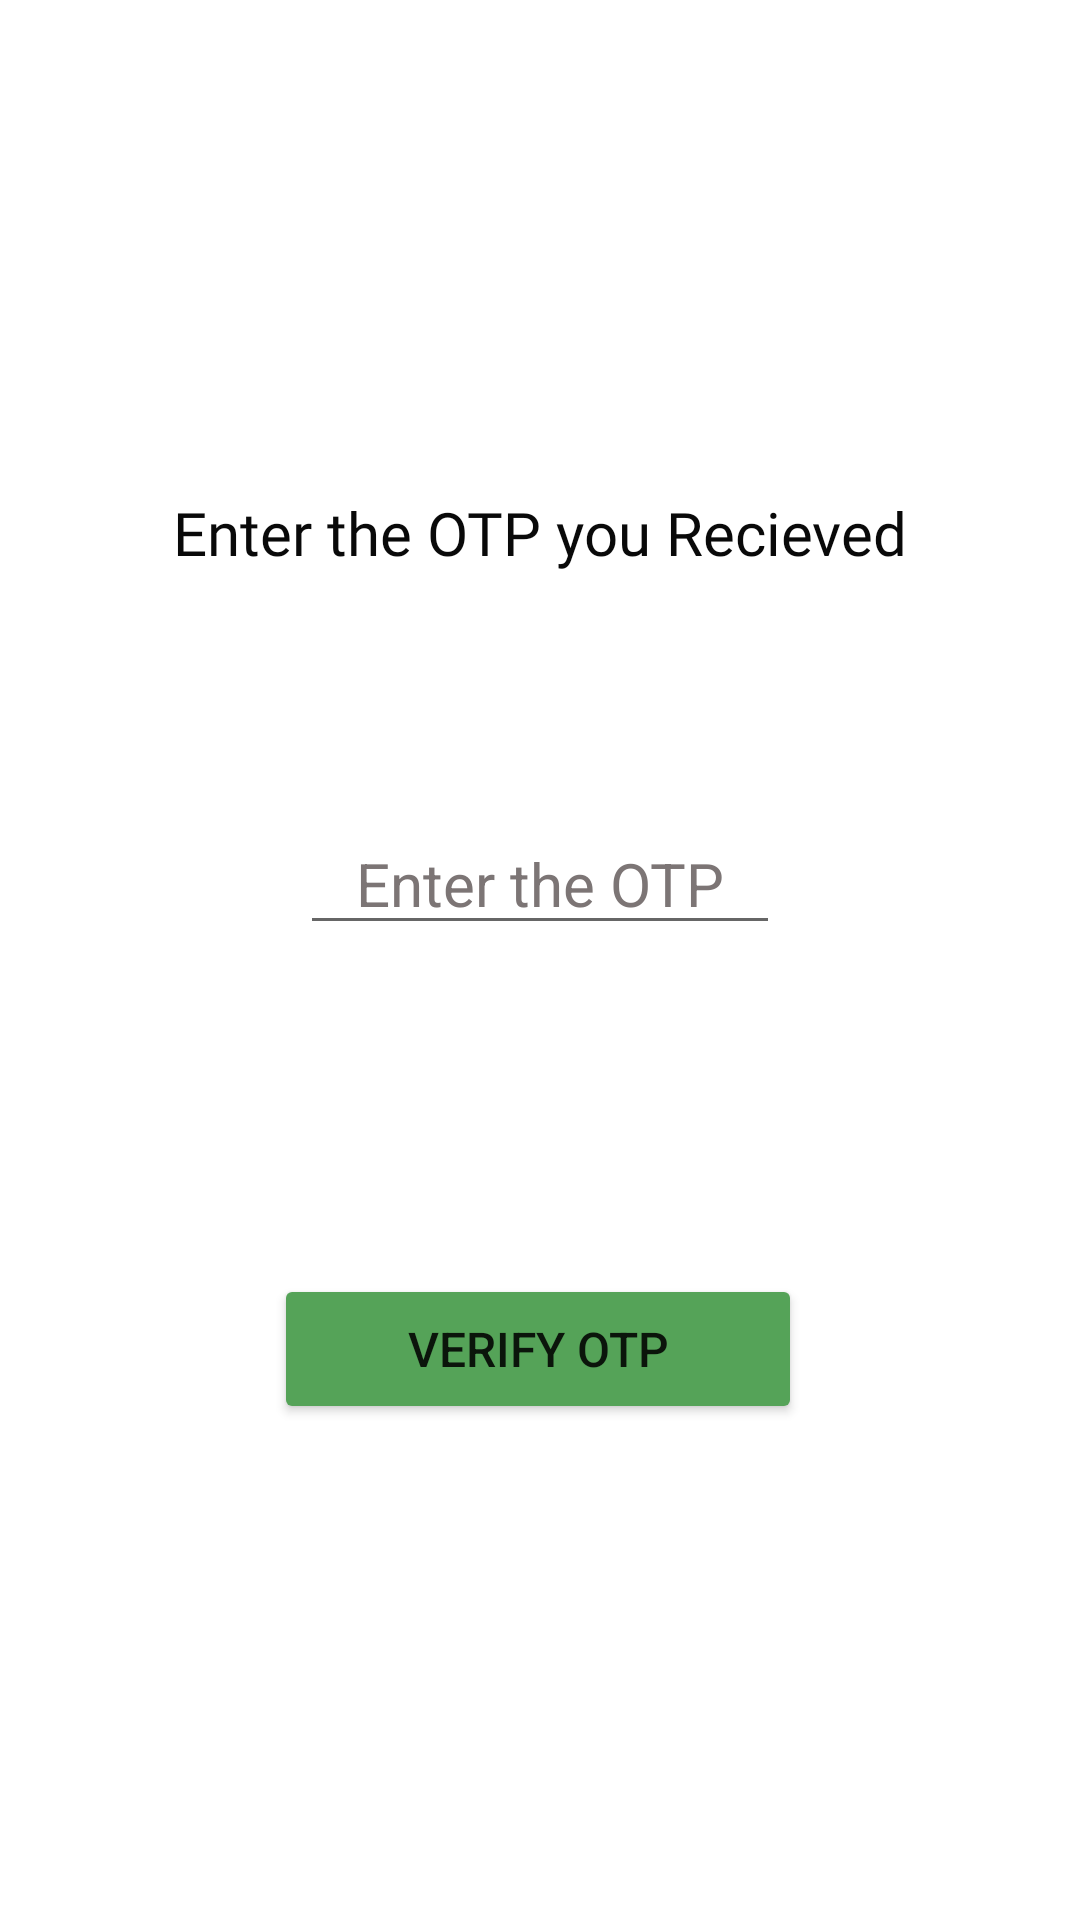

Write the Android layout XML for this screen, with the resource values it uses.
<!-- AndroidManifest.xml: application theme Theme.Saloon -->
<!-- res/layout/fragment_otp_authentication.xml -->
<?xml version="1.0" encoding="utf-8"?>
<androidx.constraintlayout.widget.ConstraintLayout xmlns:android="http://schemas.android.com/apk/res/android"
    xmlns:app="http://schemas.android.com/apk/res-auto"
    xmlns:tools="http://schemas.android.com/tools"
    android:layout_width="match_parent"
    android:layout_height="match_parent"
    tools:context=".otpAuthentication">


    <TextView
        android:id="@+id/textEnterTheOTP"
        android:layout_width="match_parent"
        android:layout_height="wrap_content"
        android:layout_marginTop="164dp"
        android:fontFamily="@font/poppins_medium"
        android:gravity="center"
        android:text="Enter the OTP you Recieved"
        android:textColor="#090909"
        android:textSize="20sp"
        app:layout_constraintEnd_toEndOf="parent"
        app:layout_constraintHorizontal_bias="0.195"
        app:layout_constraintStart_toStartOf="parent"
        app:layout_constraintTop_toTopOf="parent" />

    <EditText
        android:id="@+id/editTextNumber"
        android:layout_width="match_parent"
        android:layout_height="wrap_content"
        android:layout_marginStart="100dp"
        android:layout_marginLeft="100dp"
        android:layout_marginTop="80dp"
        android:layout_marginEnd="100dp"
        android:layout_marginRight="100dp"
        android:ems="10"
        android:gravity="center"
        android:hint="Enter the OTP"
        android:inputType="number"
        android:textColor="#807575"
        android:textColorHint="#7C7575"
        android:textSize="20sp"
        app:layout_constraintEnd_toEndOf="parent"
        app:layout_constraintHorizontal_bias="0.0"
        app:layout_constraintStart_toStartOf="parent"
        app:layout_constraintTop_toBottomOf="@+id/textEnterTheOTP" />

    <Button
        android:id="@+id/button"
        android:layout_width="176dp"
        android:layout_height="50dp"
        android:layout_marginTop="96dp"
        android:backgroundTint="#55A358"
        android:text="Verify otp"
        android:textColorHint="#55A358"
        android:textSize="16sp"
        app:layout_constraintBottom_toBottomOf="parent"
        app:layout_constraintEnd_toEndOf="parent"
        app:layout_constraintHorizontal_bias="0.497"
        app:layout_constraintStart_toStartOf="parent"
        app:layout_constraintTop_toBottomOf="@+id/editTextNumber"
        app:layout_constraintVertical_bias="0.076" />

</androidx.constraintlayout.widget.ConstraintLayout>
<!-- resources referenced by this layout -->
<resources>
  <style name="Theme.Saloon" parent="Theme.MaterialComponents.DayNight.DarkActionBar">
          
          <item name="colorPrimary">@color/purple_500</item>
          <item name="colorPrimaryVariant">@color/purple_700</item>
          <item name="colorOnPrimary">@color/white</item>
          
          <item name="colorSecondary">@color/teal_200</item>
          <item name="colorSecondaryVariant">@color/teal_700</item>
          <item name="colorOnSecondary">@color/black</item>
          
          <item name="android:statusBarColor" tools:targetApi="l">?attr/colorPrimaryVariant</item>
          
      </style>
  <!-- not gathered from this repository: default colours our renderer supplied (Android Studio template values) -->
  <color name="purple_500">#FF6200EE</color>
  <color name="purple_700">#FF3700B3</color>
  <color name="teal_200">#FF03DAC5</color>
  <color name="teal_700">#FF018786</color>
  <color name="black">#FF000000</color>
  <color name="white">#FFFFFFFF</color>
</resources>
